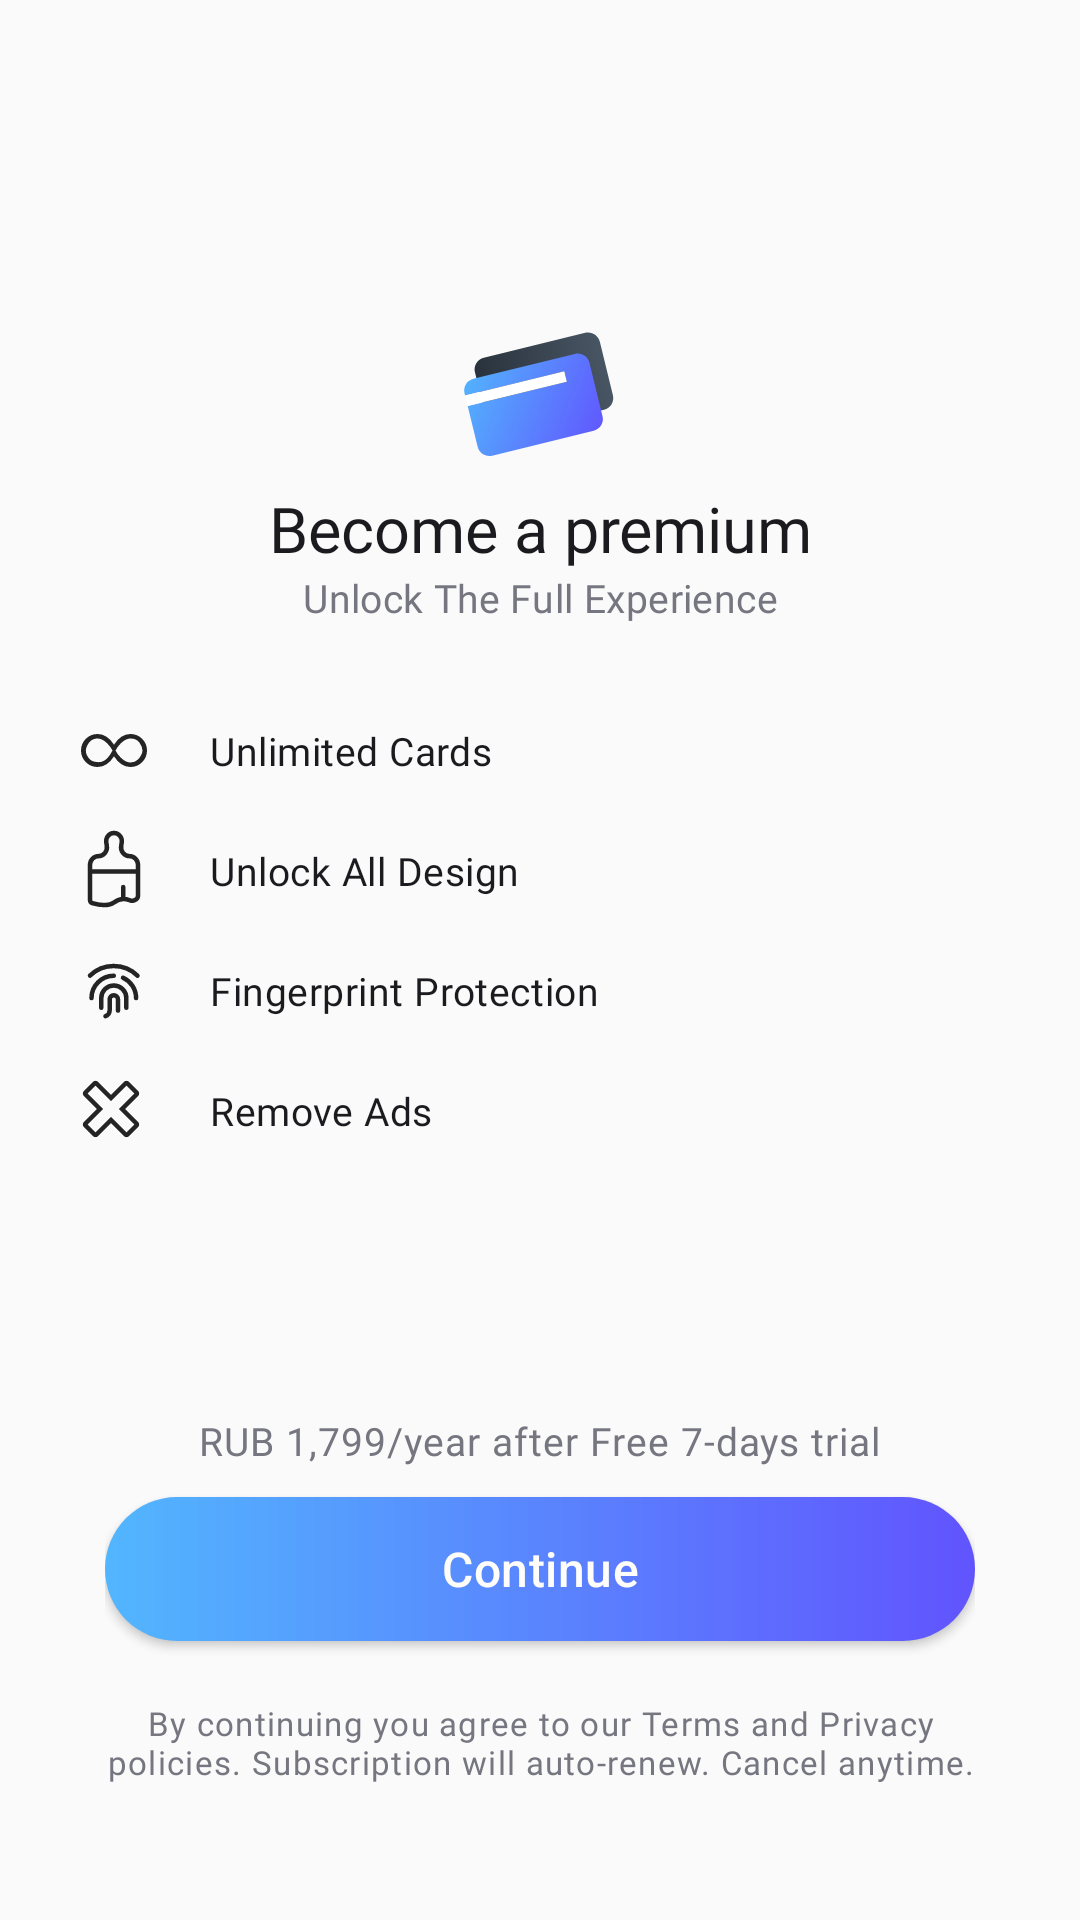

Layout XML and referenced resources for this Android screen:
<!-- AndroidManifest.xml: application theme Theme.Wallet -->
<!-- res/layout/fragment_paywell.xml -->
<?xml version="1.0" encoding="utf-8"?>
<androidx.constraintlayout.widget.ConstraintLayout
    xmlns:android="http://schemas.android.com/apk/res/android"
    xmlns:app="http://schemas.android.com/apk/res-auto"
    xmlns:tools="http://schemas.android.com/tools"
    android:layout_width="match_parent"
    android:layout_height="match_parent"
    android:background="@color/screen_new_background"
    android:padding="20dp"
    tools:context=".presentation.paywell.Paywell">

    <Button
        android:id="@+id/ic_close"
        style="@style/popUpDialogTextStyle"
        android:layout_gravity="center|end"
        android:contentDescription="@string/ic_close"
        android:minHeight="40dp"
        app:icon="@drawable/ic_close"
        app:layout_constraintEnd_toEndOf="parent"
        app:layout_constraintTop_toTopOf="parent" />

    <androidx.constraintlayout.widget.ConstraintLayout
        android:id="@+id/header_layout"
        android:layout_width="match_parent"
        android:layout_height="wrap_content"
        android:layout_marginTop="50dp"
        app:layout_constraintTop_toBottomOf="@+id/ic_close">

        <ImageView
            android:id="@+id/wallet_icon"
            android:layout_width="wrap_content"
            android:layout_height="wrap_content"
            android:contentDescription="@string/wallet_icon"
            android:src="@drawable/icons"
            app:layout_constraintEnd_toEndOf="parent"
            app:layout_constraintStart_toStartOf="parent"
            app:layout_constraintTop_toTopOf="parent" />

        <TextView
            android:id="@+id/premium_text"
            android:layout_width="wrap_content"
            android:layout_height="wrap_content"
            android:layout_marginVertical="10dp"
            android:fontFamily="@font/inter_semibold"
            android:gravity="center"
            android:text="@string/become_a_premium"
            android:textColor="@color/text_black_1b1b"
            android:textSize="21sp"
            app:layout_constraintEnd_toEndOf="@+id/wallet_icon"
            app:layout_constraintStart_toStartOf="@+id/wallet_icon"
            app:layout_constraintTop_toBottomOf="@+id/wallet_icon" />

        <TextView
            android:id="@+id/unlock_the_experience"
            android:layout_width="wrap_content"
            android:layout_height="wrap_content"
            android:minHeight="40dp"
            android:fontFamily="@font/inter_medium"
            android:letterSpacing=".01"
            android:text="@string/unlock_the_full_experience"
            android:textColor="@color/gray_767680"
            android:textSize="13sp"
            app:layout_constraintEnd_toEndOf="@+id/premium_text"
            app:layout_constraintStart_toStartOf="@+id/premium_text"
            app:layout_constraintTop_toBottomOf="@+id/premium_text" />


    </androidx.constraintlayout.widget.ConstraintLayout>

    <ScrollView
        android:layout_width="match_parent"
        android:layout_height="0dp"
        android:orientation="vertical"
        app:layout_constraintBottom_toTopOf="@+id/view"
        app:layout_constraintTop_toBottomOf="@+id/header_layout">

        <LinearLayout
            android:layout_width="match_parent"
            android:layout_height="wrap_content"
            android:gravity="start|top"
            android:orientation="vertical"
            tools:layout_editor_absoluteX="20dp">

            <TextView
                android:layout_width="match_parent"
                android:layout_height="wrap_content"
                android:minHeight="40dp"
                android:drawablePadding="15dp"
                android:fontFamily="@font/inter_regular"
                android:gravity="center|start"
                android:letterSpacing=".013"
                android:text="@string/unlimited_cards"
                android:textColor="@color/text_black_1b1b"
                android:textSize="13sp"
                app:drawableStartCompat="@drawable/paywall_icons" />


            <TextView
                android:layout_width="match_parent"
                android:layout_height="wrap_content"
                android:minHeight="40dp"
                android:drawablePadding="15dp"
                android:fontFamily="@font/inter_regular"
                android:gravity="center|start"
                android:letterSpacing=".013"
                android:text="Unlock All Design"
                android:textColor="@color/text_black_1b1b"
                android:textSize="13sp"
                app:drawableStartCompat="@drawable/icons__2_" />



            <TextView
                android:layout_width="match_parent"
                android:layout_height="wrap_content"
                android:drawablePadding="15dp"
                android:minHeight="40dp"
                android:fontFamily="@font/inter_regular"
                android:gravity="center|start"
                android:letterSpacing=".013"
                android:text="Fingerprint Protection"
                android:textColor="@color/text_black_1b1b"
                android:textSize="13sp"
                app:drawableStartCompat="@drawable/icons__1_" />


            <TextView
                android:layout_width="match_parent"
                android:layout_height="wrap_content"
                android:drawablePadding="15dp"
                android:fontFamily="@font/inter_regular"
                android:gravity="center|start"
                android:letterSpacing=".013"
                android:text="Remove Ads"
                android:textColor="@color/text_black_1b1b"
                android:textSize="13sp"
                android:minHeight="40dp"
                app:drawableStartCompat="@drawable/paywall_icons__1_" />

        </LinearLayout>
    </ScrollView>


    <View
        android:id="@+id/view"
        android:layout_width="match_parent"
        android:layout_height="40dp"
        app:layout_constraintBottom_toTopOf="@+id/bottom_layout" />

    <LinearLayout
        android:id="@+id/bottom_layout"
        android:layout_width="match_parent"
        android:layout_height="wrap_content"
        android:gravity="center"
        android:orientation="vertical"
        android:padding="15dp"
        app:layout_constraintBottom_toBottomOf="parent">

        <TextView
            android:layout_width="wrap_content"
            android:layout_height="wrap_content"
            android:fontFamily="@font/inter_regular"
            android:letterSpacing=".025"
            android:text="@string/rub_1_799_year_after_free_7_days_trial"
            android:textColor="@color/gray_767680"
            android:textSize="13sp" />

        <androidx.appcompat.widget.AppCompatButton
            android:id="@+id/makePayment"
            android:layout_width="match_parent"
            android:layout_height="wrap_content"
            android:layout_marginVertical="10dp"
            android:layout_marginTop="10dp"
            android:background="@drawable/gradiant_btn_background"
            android:letterSpacing=".01"
            android:text="@string/continue_text"
            android:textAllCaps="false"
            android:textColor="?attr/colorPrimary"
            android:textSize="16sp" />

        <TextView
            android:id="@+id/tvTerms"
            android:layout_width="wrap_content"
            android:layout_height="48dp"
            android:autoLink="none"
            android:clickable="true"
            android:focusable="true"
            android:fontFamily="@font/inter_regular"
            android:gravity="center"
            android:text="@string/by_continuing_you_agree_to_our_terms_and_privacy_policies_subscription_will_auto_renew_cancel_anytime"
            android:letterSpacing=".04"
            android:maxLines="2"
            android:textColor="@color/gray_767680"
            android:textSize="11sp"
            tools:text="By continuing you agree to our Terms and Privacy policies. Subscription will auto-renew. Cancel anytime." />

    </LinearLayout>

</androidx.constraintlayout.widget.ConstraintLayout>
<!-- resources referenced by this layout -->
<resources>
  <color name="gray_767680">#767680</color>
  <color name="screen_new_background">#FAFAFA</color>
  <color name="text_black_1b1b">#1B1B1F</color>
  <!-- drawable gradiant_btn_background (drawable) -->
  <?xml version="1.0" encoding="utf-8"?>
  <shape xmlns:android="http://schemas.android.com/apk/res/android"
      android:shape="rectangle">
      <gradient
          android:startColor="@color/gradiant_start_color"
          android:endColor="@color/gradiant_end_color"/>
  
      <corners
          android:radius="100dp"/>
  
  </shape>
  <!-- drawable ic_close (drawable) -->
  <vector xmlns:android="http://schemas.android.com/apk/res/android"
      android:width="24dp"
      android:height="24dp"
      android:viewportWidth="24"
      android:viewportHeight="24">
    <path
        android:pathData="M19,6.41L17.59,5 12,10.59 6.41,5 5,6.41 10.59,12 5,17.59 6.41,19 12,13.41 17.59,19 19,17.59 13.41,12z"
        android:fillColor="#181818"/>
  </vector>
  <!-- drawable icons__2_ (drawable) -->
  <vector xmlns:android="http://schemas.android.com/apk/res/android"
      android:width="35dp"
      android:height="36dp"
      android:viewportWidth="35"
      android:viewportHeight="36">
    <path
        android:pathData="M26,18.198V16.002C26,14.373 24.736,13.052 23.178,13.052C21.434,13.052 20.107,11.415 20.394,9.617L20.571,8.506C20.836,6.845 19.611,5.333 18,5.333C16.389,5.333 15.164,6.845 15.429,8.506L15.606,9.617C15.893,11.415 14.566,13.052 12.822,13.052C11.264,13.052 10,14.373 10,16.002V18.198M26,18.198V26.299C26,27.493 24.361,28.238 23.305,27.783C22.646,27.5 21.894,27.309 21.077,27.334M26,18.198H10M10,18.198V27.562C10,28.116 10.338,28.606 10.851,28.746C12.487,29.19 16.077,29.925 18,28.49C19.081,27.683 20.122,27.362 21.077,27.334M21.077,27.334V23.344"
        android:strokeLineJoin="round"
        android:strokeWidth="1.5"
        android:fillColor="#00000000"
        android:strokeColor="#242424"
        android:strokeLineCap="round"/>
  </vector>
  <string name="become_a_premium">Become a premium</string>
  <string name="by_continuing_you_agree_to_our_terms_and_privacy_policies_subscription_will_auto_renew_cancel_anytime">By continuing you agree to our Terms and Privacy policies. Subscription will auto-renew. Cancel anytime.</string>
  <string name="continue_text">Continue</string>
  <string name="ic_close">ic_close</string>
  <string name="rub_1_799_year_after_free_7_days_trial">RUB 1,799/year after Free 7-days trial</string>
  <string name="unlimited_cards">Unlimited Cards</string>
  <string name="unlock_the_full_experience">Unlock The Full Experience</string>
  <string name="wallet_icon">wallet_icon</string>
  <style name="Theme.Wallet" parent="Base.Theme.Wallet" />
  <color name="gradiant_start_color">#52B6Fe</color>
  <color name="gradiant_end_color">#6154FE</color>
  <color name="black">#FF000000</color>
  <color name="grey_4c4c4c">#4c4c4c</color>
  <style name="Base.Theme.Wallet" parent="Theme.Material3.Light.NoActionBar">
          
          
          <item name="windowActionBar">false</item>
          <item name="windowNoTitle">true</item>
          <item name="colorPrimary">@color/background</item>
          <item name="android:windowLightStatusBar" tools:targetApi="m">true</item>
          <item name="android:windowBackground">@color/screen_new_background</item>
          <item name="android:statusBarColor">@color/screen_new_background</item>
      </style>
  <color name="background">#ffFEFDFA</color>
</resources>
